Dataset: data (GitHub, siddhant3c/GNR638_Assignment3). Classes: agricultural, airplane, baseball diamond, beach, buildings, chaparral, dense residential, forest, freeway, golf course, harbor, intersection, medium residential, mobile home park, overpass, parking lot, river, runway, sparse residential, storage tanks, tennis court.

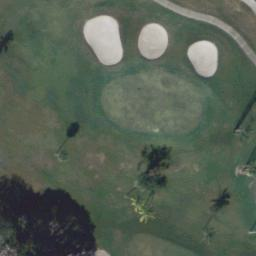
Label: golf course

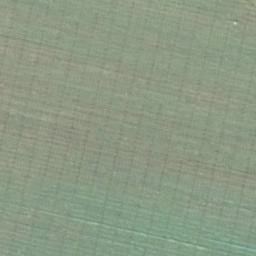
Label: agricultural

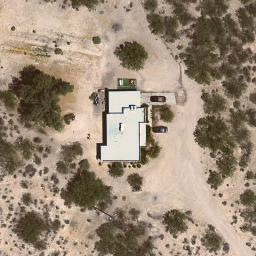
Label: sparse residential

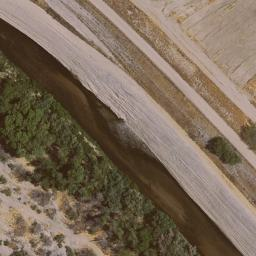
Label: river

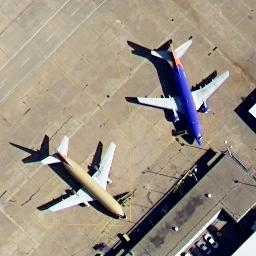
Label: airplane

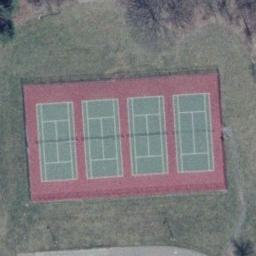
Label: tennis court
